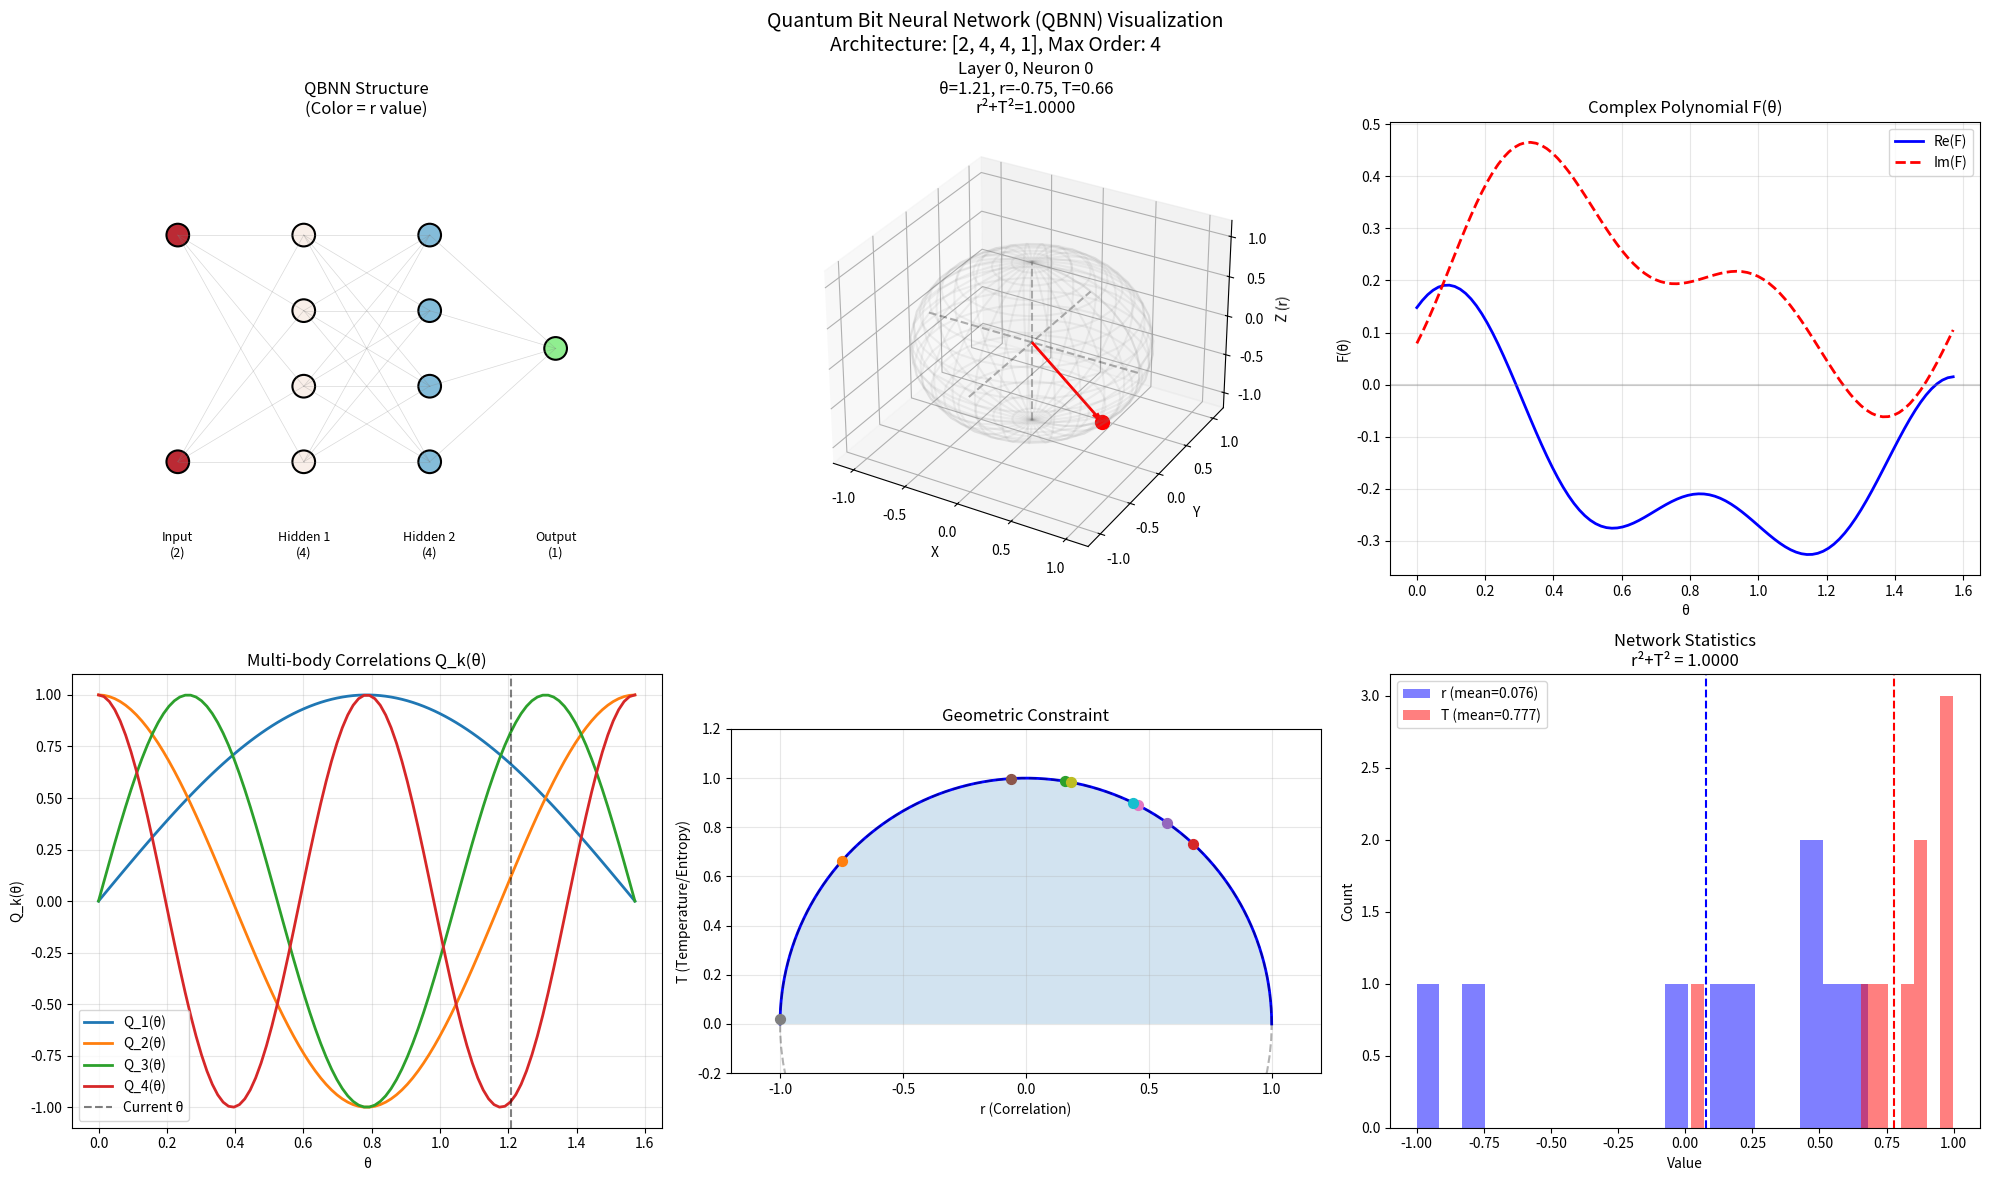

This chart was generated by the following Python code: (Note: this script raises an exception after producing the figure.)
#!/usr/bin/env python3
"""
Quantum Bit Neural Network (QBNN) シミュレーション

論文「ニューラルネットワークと量子多体系の統一理論としてのAPQBフレームワーク」に基づく

主要な特性:
1. 複素角度空間: z = e^{i2θ} でのパラメータ化
2. 幾何学的制約: r² + T² = 1 による自然な正則化
3. 多体相関: Q_k(θ) による高次特徴量
4. 構造的同型性: NN多項式 ≅ APQB複素多項式
"""

import numpy as np
import matplotlib.pyplot as plt
from matplotlib.patches import Circle, FancyArrowPatch
from matplotlib.animation import FuncAnimation
from mpl_toolkits.mplot3d import Axes3D
import warnings
warnings.filterwarnings('ignore')

print("=" * 70)
print("🧠⚛️ Quantum Bit Neural Network (QBNN) シミュレーション")
print("   論文: ニューラルネットワークと量子多体系の統一理論")
print("=" * 70)

# ========================================================================
# 1. QBNN コア - 論文の数学的定義
# ========================================================================

class QuantumBit:
    """
    量子ビット（論文のAPQB）
    
    単一パラメータ θ で以下を統一的に記述:
    - 量子状態: |ψ⟩ = cos(θ)|0⟩ + sin(θ)|1⟩
    - 相関係数: r = cos(2θ)
    - 温度: T = |sin(2θ)|
    - 複素数: z = e^{i2θ}
    """
    
    def __init__(self, theta=np.pi/4):
        self.theta = np.clip(theta, 0, np.pi/2)
    
    @property
    def state(self):
        """量子状態 [cos(θ), sin(θ)]"""
        return np.array([np.cos(self.theta), np.sin(self.theta)])
    
    @property
    def r(self):
        """相関係数 r = cos(2θ)"""
        return np.cos(2 * self.theta)
    
    @property
    def T(self):
        """温度 T = |sin(2θ)|"""
        return np.abs(np.sin(2 * self.theta))
    
    @property
    def z(self):
        """複素数 z = e^{i2θ}"""
        return np.exp(2j * self.theta)
    
    @property
    def bloch_coords(self):
        """Bloch球上の座標 (x, y, z)"""
        return (
            np.sin(2 * self.theta),  # x
            0,                        # y
            np.cos(2 * self.theta)   # z = r
        )
    
    def Q_k(self, k):
        """k体相関"""
        if k % 2 == 0:
            return np.cos(2 * k * self.theta)
        else:
            return np.sin(2 * k * self.theta)
    
    def measure(self):
        """量子測定"""
        p1 = np.sin(self.theta) ** 2
        return 1 if np.random.random() < p1 else 0
    
    def constraint(self):
        """r² + T² = 1 の検証"""
        return self.r**2 + self.T**2


class QBNNNeuron:
    """
    QBNNニューロン
    
    論文の複素多項式: F(θ) = Σ A_k z^k
    """
    
    def __init__(self, input_dim, max_order=4):
        self.input_dim = input_dim
        self.max_order = max_order
        
        # 量子ビット（内部パラメータ θ）
        self.qbit = QuantumBit(np.random.rand() * np.pi / 2)
        
        # 複素係数 A_k = A_real + i * A_imag
        self.A_real = np.random.randn(max_order + 1) * 0.1
        self.A_imag = np.random.randn(max_order + 1) * 0.1
        
        # 入力重み
        self.weights = np.random.randn(input_dim) * 0.1
        self.bias = 0.0
    
    def forward(self, x):
        """
        順伝播: 複素多項式による変換
        
        F(θ) = Σ A_k z^k (実部)
        """
        # 入力の重み付き和
        pre_activation = np.dot(x, self.weights) + self.bias
        
        # θ を更新（入力に応じて）
        theta = (np.tanh(pre_activation) + 1) * np.pi / 4
        self.qbit.theta = theta
        
        # 複素多項式計算
        z = self.qbit.z
        result = 0.0
        z_k = 1.0
        
        for k in range(self.max_order + 1):
            A_k = self.A_real[k] + 1j * self.A_imag[k]
            result += (A_k * z_k).real
            z_k *= z
        
        return result
    
    def get_quantum_state(self):
        """量子状態を取得"""
        return {
            'theta': self.qbit.theta,
            'r': self.qbit.r,
            'T': self.qbit.T,
            'z': self.qbit.z,
            'constraint': self.qbit.constraint()
        }


class QBNNLayer:
    """QBNNの層"""
    
    def __init__(self, input_dim, output_dim, max_order=4):
        self.neurons = [QBNNNeuron(input_dim, max_order) for _ in range(output_dim)]
        self.input_dim = input_dim
        self.output_dim = output_dim
    
    def forward(self, x):
        return np.array([n.forward(x) for n in self.neurons])
    
    def get_layer_state(self):
        return [n.get_quantum_state() for n in self.neurons]


class QBNN:
    """
    Quantum Bit Neural Network
    
    論文の構造的同型性:
    NN多項式展開 ≅ APQB複素多項式 F(θ) = Σ A_k z^k
    """
    
    def __init__(self, architecture, max_order=4):
        """
        Args:
            architecture: [input_dim, hidden1, hidden2, ..., output_dim]
            max_order: 多体相関の最大次数
        """
        self.architecture = architecture
        self.max_order = max_order
        
        # 層の構築
        self.layers = []
        for i in range(len(architecture) - 1):
            layer = QBNNLayer(architecture[i], architecture[i+1], max_order)
            self.layers.append(layer)
    
    def forward(self, x):
        """順伝播"""
        for layer in self.layers:
            x = layer.forward(x)
            x = np.tanh(x)  # 活性化
        return x
    
    def get_network_state(self):
        """全ネットワークの量子状態"""
        return [layer.get_layer_state() for layer in self.layers]
    
    def total_constraint(self):
        """全ニューロンの制約条件"""
        constraints = []
        for layer in self.layers:
            for neuron in layer.neurons:
                constraints.append(neuron.qbit.constraint())
        return np.mean(constraints)


# ========================================================================
# 2. 可視化関数
# ========================================================================

def plot_quantum_neuron(neuron, ax, title="Quantum Neuron"):
    """単一量子ニューロンの可視化"""
    state = neuron.get_quantum_state()
    
    # Bloch球
    u = np.linspace(0, 2 * np.pi, 30)
    v = np.linspace(0, np.pi, 20)
    x = np.outer(np.cos(u), np.sin(v))
    y = np.outer(np.sin(u), np.sin(v))
    z = np.outer(np.ones(np.size(u)), np.cos(v))
    
    ax.plot_wireframe(x, y, z, alpha=0.1, color='gray')
    
    # 状態ベクトル
    bx, by, bz = neuron.qbit.bloch_coords
    ax.quiver(0, 0, 0, bx, by, bz, color='red', arrow_length_ratio=0.1, linewidth=2)
    ax.scatter([bx], [by], [bz], color='red', s=100, zorder=5)
    
    # 軸
    ax.plot([-1, 1], [0, 0], [0, 0], 'k--', alpha=0.3)
    ax.plot([0, 0], [-1, 1], [0, 0], 'k--', alpha=0.3)
    ax.plot([0, 0], [0, 0], [-1, 1], 'k--', alpha=0.3)
    
    ax.set_xlabel('X')
    ax.set_ylabel('Y')
    ax.set_zlabel('Z (r)')
    ax.set_title(f'{title}\nθ={state["theta"]:.2f}, r={state["r"]:.2f}, T={state["T"]:.2f}\nr²+T²={state["constraint"]:.4f}')
    ax.set_xlim([-1.2, 1.2])
    ax.set_ylim([-1.2, 1.2])
    ax.set_zlim([-1.2, 1.2])


def plot_complex_polynomial(neuron, ax, title="Complex Polynomial"):
    """複素多項式の可視化"""
    # θ の範囲で F(θ) を計算
    thetas = np.linspace(0, np.pi/2, 100)
    F_values = []
    
    for theta in thetas:
        z = np.exp(2j * theta)
        result = 0.0
        z_k = 1.0
        for k in range(neuron.max_order + 1):
            A_k = neuron.A_real[k] + 1j * neuron.A_imag[k]
            result += A_k * z_k
            z_k *= z
        F_values.append(result)
    
    F_values = np.array(F_values)
    
    # 実部と虚部
    ax.plot(thetas, F_values.real, 'b-', label='Re(F)', linewidth=2)
    ax.plot(thetas, F_values.imag, 'r--', label='Im(F)', linewidth=2)
    ax.axhline(0, color='gray', linestyle='-', alpha=0.3)
    
    ax.set_xlabel('θ')
    ax.set_ylabel('F(θ)')
    ax.set_title(title)
    ax.legend()
    ax.grid(True, alpha=0.3)


def plot_multibody_correlations(neuron, ax, title="Multi-body Correlations"):
    """多体相関の可視化"""
    thetas = np.linspace(0, np.pi/2, 100)
    
    for k in range(1, neuron.max_order + 1):
        Q_k = []
        for theta in thetas:
            if k % 2 == 0:
                Q_k.append(np.cos(2 * k * theta))
            else:
                Q_k.append(np.sin(2 * k * theta))
        
        ax.plot(thetas, Q_k, label=f'Q_{k}(θ)', linewidth=2)
    
    # 現在の θ をマーク
    ax.axvline(neuron.qbit.theta, color='black', linestyle='--', alpha=0.5, label='Current θ')
    
    ax.set_xlabel('θ')
    ax.set_ylabel('Q_k(θ)')
    ax.set_title(title)
    ax.legend()
    ax.grid(True, alpha=0.3)


def plot_constraint_surface(ax, title="Constraint: r² + T² = 1"):
    """幾何学的制約の可視化"""
    theta = np.linspace(0, np.pi/2, 100)
    r = np.cos(2 * theta)
    T = np.abs(np.sin(2 * theta))
    
    ax.plot(r, T, 'b-', linewidth=2)
    ax.fill_between(r, 0, T, alpha=0.2)
    
    # 単位円
    circle_theta = np.linspace(0, 2*np.pi, 100)
    ax.plot(np.cos(circle_theta), np.sin(circle_theta), 'k--', alpha=0.3)
    
    ax.set_xlabel('r (Correlation)')
    ax.set_ylabel('T (Temperature/Entropy)')
    ax.set_title(title)
    ax.set_xlim(-1.2, 1.2)
    ax.set_ylim(-0.2, 1.2)
    ax.set_aspect('equal')
    ax.grid(True, alpha=0.3)


def visualize_qbnn(qbnn, save_path=None):
    """QBNNの完全な可視化"""
    
    fig = plt.figure(figsize=(20, 12))
    
    # 1. ネットワーク構造
    ax1 = fig.add_subplot(2, 3, 1)
    draw_network_structure(qbnn, ax1)
    
    # 2. 最初のニューロンのBloch球
    ax2 = fig.add_subplot(2, 3, 2, projection='3d')
    plot_quantum_neuron(qbnn.layers[0].neurons[0], ax2, "Layer 0, Neuron 0")
    
    # 3. 複素多項式
    ax3 = fig.add_subplot(2, 3, 3)
    plot_complex_polynomial(qbnn.layers[0].neurons[0], ax3, "Complex Polynomial F(θ)")
    
    # 4. 多体相関
    ax4 = fig.add_subplot(2, 3, 4)
    plot_multibody_correlations(qbnn.layers[0].neurons[0], ax4, "Multi-body Correlations Q_k(θ)")
    
    # 5. 幾何学的制約
    ax5 = fig.add_subplot(2, 3, 5)
    plot_constraint_surface(ax5, "Geometric Constraint")
    
    # ネットワーク上の全ニューロンをマーク
    for layer in qbnn.layers:
        for neuron in layer.neurons:
            r, T = neuron.qbit.r, neuron.qbit.T
            ax5.scatter([r], [T], s=50, zorder=5)
    
    # 6. 量子状態の統計
    ax6 = fig.add_subplot(2, 3, 6)
    plot_network_statistics(qbnn, ax6)
    
    plt.suptitle('Quantum Bit Neural Network (QBNN) Visualization\n'
                 f'Architecture: {qbnn.architecture}, Max Order: {qbnn.max_order}', fontsize=14)
    plt.tight_layout()
    
    if save_path:
        plt.savefig(save_path, dpi=150, bbox_inches='tight')
        print(f"   保存: {save_path}")
    
    plt.close()
    return fig


def draw_network_structure(qbnn, ax):
    """ネットワーク構造を描画"""
    arch = qbnn.architecture
    max_neurons = max(arch)
    layer_positions = np.linspace(0, 1, len(arch))
    
    ax.set_xlim(-0.1, 1.1)
    ax.set_ylim(-0.1, 1.1)
    
    neuron_positions = []
    
    for layer_idx, num_neurons in enumerate(arch):
        x = layer_positions[layer_idx]
        y_positions = np.linspace(0.2, 0.8, num_neurons) if num_neurons > 1 else [0.5]
        
        layer_pos = []
        for y in y_positions:
            # ニューロンを描画
            if layer_idx < len(qbnn.layers):
                if layer_idx == 0:
                    neuron = qbnn.layers[0].neurons[0] if len(qbnn.layers[0].neurons) > 0 else None
                else:
                    neuron = qbnn.layers[layer_idx].neurons[0] if len(qbnn.layers) > layer_idx else None
                
                if neuron:
                    # 量子状態に応じた色
                    color = plt.cm.RdBu((neuron.qbit.r + 1) / 2)
                else:
                    color = 'lightblue'
            else:
                color = 'lightgreen'
            
            circle = Circle((x, y), 0.03, color=color, ec='black', linewidth=1.5)
            ax.add_patch(circle)
            layer_pos.append((x, y))
        
        neuron_positions.append(layer_pos)
    
    # 接続を描画
    for i in range(len(neuron_positions) - 1):
        for pos1 in neuron_positions[i]:
            for pos2 in neuron_positions[i + 1]:
                ax.plot([pos1[0], pos2[0]], [pos1[1], pos2[1]], 'gray', alpha=0.3, linewidth=0.5)
    
    # レイヤーラベル
    for i, x in enumerate(layer_positions):
        if i == 0:
            label = f'Input\n({arch[i]})'
        elif i == len(arch) - 1:
            label = f'Output\n({arch[i]})'
        else:
            label = f'Hidden {i}\n({arch[i]})'
        ax.text(x, -0.05, label, ha='center', fontsize=9)
    
    ax.set_aspect('equal')
    ax.axis('off')
    ax.set_title('QBNN Structure\n(Color = r value)')


def plot_network_statistics(qbnn, ax):
    """ネットワークの統計情報"""
    states = qbnn.get_network_state()
    
    all_r = []
    all_T = []
    all_constraints = []
    
    for layer_states in states:
        for state in layer_states:
            all_r.append(state['r'])
            all_T.append(state['T'])
            all_constraints.append(state['constraint'])
    
    # ヒストグラム
    ax.hist(all_r, bins=20, alpha=0.5, label=f'r (mean={np.mean(all_r):.3f})', color='blue')
    ax.hist(all_T, bins=20, alpha=0.5, label=f'T (mean={np.mean(all_T):.3f})', color='red')
    
    ax.axvline(np.mean(all_r), color='blue', linestyle='--')
    ax.axvline(np.mean(all_T), color='red', linestyle='--')
    
    ax.set_xlabel('Value')
    ax.set_ylabel('Count')
    ax.set_title(f'Network Statistics\nr²+T² = {np.mean(all_constraints):.4f}')
    ax.legend()


# ========================================================================
# 3. 学習シミュレーション
# ========================================================================

def simulate_xor_learning(qbnn, epochs=100):
    """XOR問題の学習シミュレーション"""
    
    # XORデータ
    X = np.array([[0, 0], [0, 1], [1, 0], [1, 1]])
    y = np.array([0, 1, 1, 0])
    
    losses = []
    constraints = []
    
    print("\n📚 XOR学習シミュレーション")
    print("-" * 50)
    
    for epoch in range(epochs):
        epoch_loss = 0
        
        for x_i, y_i in zip(X, y):
            # 順伝播
            output = qbnn.forward(x_i)[0]
            pred = 1 / (1 + np.exp(-output))  # シグモイド
            
            # 損失
            loss = -(y_i * np.log(pred + 1e-8) + (1 - y_i) * np.log(1 - pred + 1e-8))
            epoch_loss += loss
            
            # 簡易的なパラメータ更新（確率的更新）
            for layer in qbnn.layers:
                for neuron in layer.neurons:
                    # θ を確率的に更新
                    grad = (pred - y_i) * 0.1
                    neuron.qbit.theta = np.clip(
                        neuron.qbit.theta - grad * np.random.randn() * 0.05,
                        0, np.pi/2
                    )
                    # 重みも更新（サイズを考慮）
                    weight_grad = grad * np.random.randn(len(neuron.weights)) * 0.01
                    neuron.weights -= weight_grad
                    neuron.A_real -= grad * np.random.randn(len(neuron.A_real)) * 0.01
        
        losses.append(epoch_loss / 4)
        constraints.append(qbnn.total_constraint())
        
        if (epoch + 1) % 20 == 0:
            print(f"   Epoch {epoch+1}: Loss={losses[-1]:.4f}, r²+T²={constraints[-1]:.4f}")
    
    return losses, constraints


def visualize_learning(losses, constraints, save_path=None):
    """学習過程の可視化"""
    
    fig, axes = plt.subplots(1, 2, figsize=(12, 4))
    
    # 損失
    axes[0].plot(losses, 'b-', linewidth=2)
    axes[0].set_xlabel('Epoch')
    axes[0].set_ylabel('Loss')
    axes[0].set_title('Training Loss')
    axes[0].grid(True, alpha=0.3)
    
    # 制約条件
    axes[1].plot(constraints, 'r-', linewidth=2)
    axes[1].axhline(1.0, color='green', linestyle='--', label='Target: 1.0')
    axes[1].set_xlabel('Epoch')
    axes[1].set_ylabel('r² + T²')
    axes[1].set_title('Geometric Constraint')
    axes[1].legend()
    axes[1].grid(True, alpha=0.3)
    
    plt.suptitle('QBNN Learning Dynamics', fontsize=12)
    plt.tight_layout()
    
    if save_path:
        plt.savefig(save_path, dpi=150, bbox_inches='tight')
        print(f"   保存: {save_path}")
    
    plt.close()
    return fig


# ========================================================================
# 4. 推論シミュレーション
# ========================================================================

def simulate_inference(qbnn, num_samples=100):
    """推論のシミュレーション（量子測定の統計）"""
    
    print("\n🔮 量子推論シミュレーション")
    print("-" * 50)
    
    # テスト入力
    test_inputs = [
        np.array([0, 0]),
        np.array([0, 1]),
        np.array([1, 0]),
        np.array([1, 1])
    ]
    
    results = []
    
    for x in test_inputs:
        measurements = []
        
        for _ in range(num_samples):
            # 順伝播
            _ = qbnn.forward(x)
            
            # 各ニューロンの量子測定
            layer_measurements = []
            for layer in qbnn.layers:
                for neuron in layer.neurons:
                    m = neuron.qbit.measure()
                    layer_measurements.append(m)
            
            measurements.append(layer_measurements)
        
        measurements = np.array(measurements)
        mean_output = measurements.mean(axis=0)
        
        results.append({
            'input': x,
            'mean_measurements': mean_output,
            'p1': mean_output.mean()
        })
        
        print(f"   入力 {x} → P(1) = {mean_output.mean():.3f}")
    
    return results


# ========================================================================
# 5. メイン実行
# ========================================================================

def main():
    print("\n🏗️ QBNNを構築中...")
    
    # QBNNの作成
    architecture = [2, 4, 4, 1]  # 入力2, 隠れ4x2, 出力1
    qbnn = QBNN(architecture, max_order=4)
    
    print(f"   アーキテクチャ: {architecture}")
    print(f"   総ニューロン数: {sum(architecture[1:])}")
    print(f"   多体相関次数: {qbnn.max_order}")
    print(f"   初期制約 r²+T²: {qbnn.total_constraint():.4f}")
    
    # 1. ネットワーク可視化
    print("\n📊 1. ネットワーク可視化")
    print("-" * 50)
    visualize_qbnn(qbnn, '/Users/<user>/Program/Qubit/qbnn_structure.png')
    
    # 2. 学習シミュレーション
    print("\n📊 2. 学習シミュレーション")
    print("-" * 50)
    losses, constraints = simulate_xor_learning(qbnn, epochs=100)
    visualize_learning(losses, constraints, '/Users/<user>/Program/Qubit/qbnn_learning.png')
    
    # 3. 学習後の可視化
    print("\n📊 3. 学習後のネットワーク状態")
    print("-" * 50)
    visualize_qbnn(qbnn, '/Users/<user>/Program/Qubit/qbnn_trained.png')
    
    # 4. 推論シミュレーション
    print("\n📊 4. 量子推論")
    print("-" * 50)
    results = simulate_inference(qbnn, num_samples=100)
    
    # 5. 詳細な量子状態
    print("\n📊 5. 各ニューロンの量子状態")
    print("-" * 50)
    for layer_idx, layer in enumerate(qbnn.layers):
        print(f"\n   Layer {layer_idx}:")
        for neuron_idx, neuron in enumerate(layer.neurons):
            state = neuron.get_quantum_state()
            print(f"      Neuron {neuron_idx}: θ={state['theta']:.3f}, "
                  f"r={state['r']:.3f}, T={state['T']:.3f}, "
                  f"r²+T²={state['constraint']:.4f}")
    
    # 6. 論文との対応まとめ
    print("\n" + "=" * 70)
    print("📚 論文との対応")
    print("=" * 70)
    print("""
    ┌─────────────────────────────────────────────────────────────────┐
    │  Quantum Bit Neural Network (QBNN) - 論文の実装                │
    ├─────────────────────────────────────────────────────────────────┤
    │                                                                 │
    │  1. 各ニューロン = 量子ビット（APQB）                          │
    │     - 内部パラメータ θ                                         │
    │     - 量子状態 |ψ⟩ = cos(θ)|0⟩ + sin(θ)|1⟩                    │
    │                                                                 │
    │  2. 活性化 = 複素多項式                                        │
    │     - F(θ) = Σ A_k z^k where z = e^{i2θ}                       │
    │     - 論文: NN多項式 ≅ APQB複素多項式                          │
    │                                                                 │
    │  3. 正則化 = 幾何学的制約                                      │
    │     - r² + T² = 1                                              │
    │     - r = cos(2θ), T = |sin(2θ)|                               │
    │                                                                 │
    │  4. 高次特徴 = 多体相関                                        │
    │     - Q_k(θ) = cos(2kθ) or sin(2kθ)                            │
    │     - 論文: k体相互作用の表現                                  │
    │                                                                 │
    │  5. 出力 = 量子測定                                            │
    │     - 確率的な0/1出力                                          │
    │     - P(1) = sin²(θ)                                           │
    │                                                                 │
    └─────────────────────────────────────────────────────────────────┘
    """)
    
    print("\n✅ シミュレーション完了！")
    print("   生成ファイル:")
    print("   - qbnn_structure.png (初期構造)")
    print("   - qbnn_learning.png (学習曲線)")
    print("   - qbnn_trained.png (学習後構造)")


if __name__ == "__main__":
    main()

